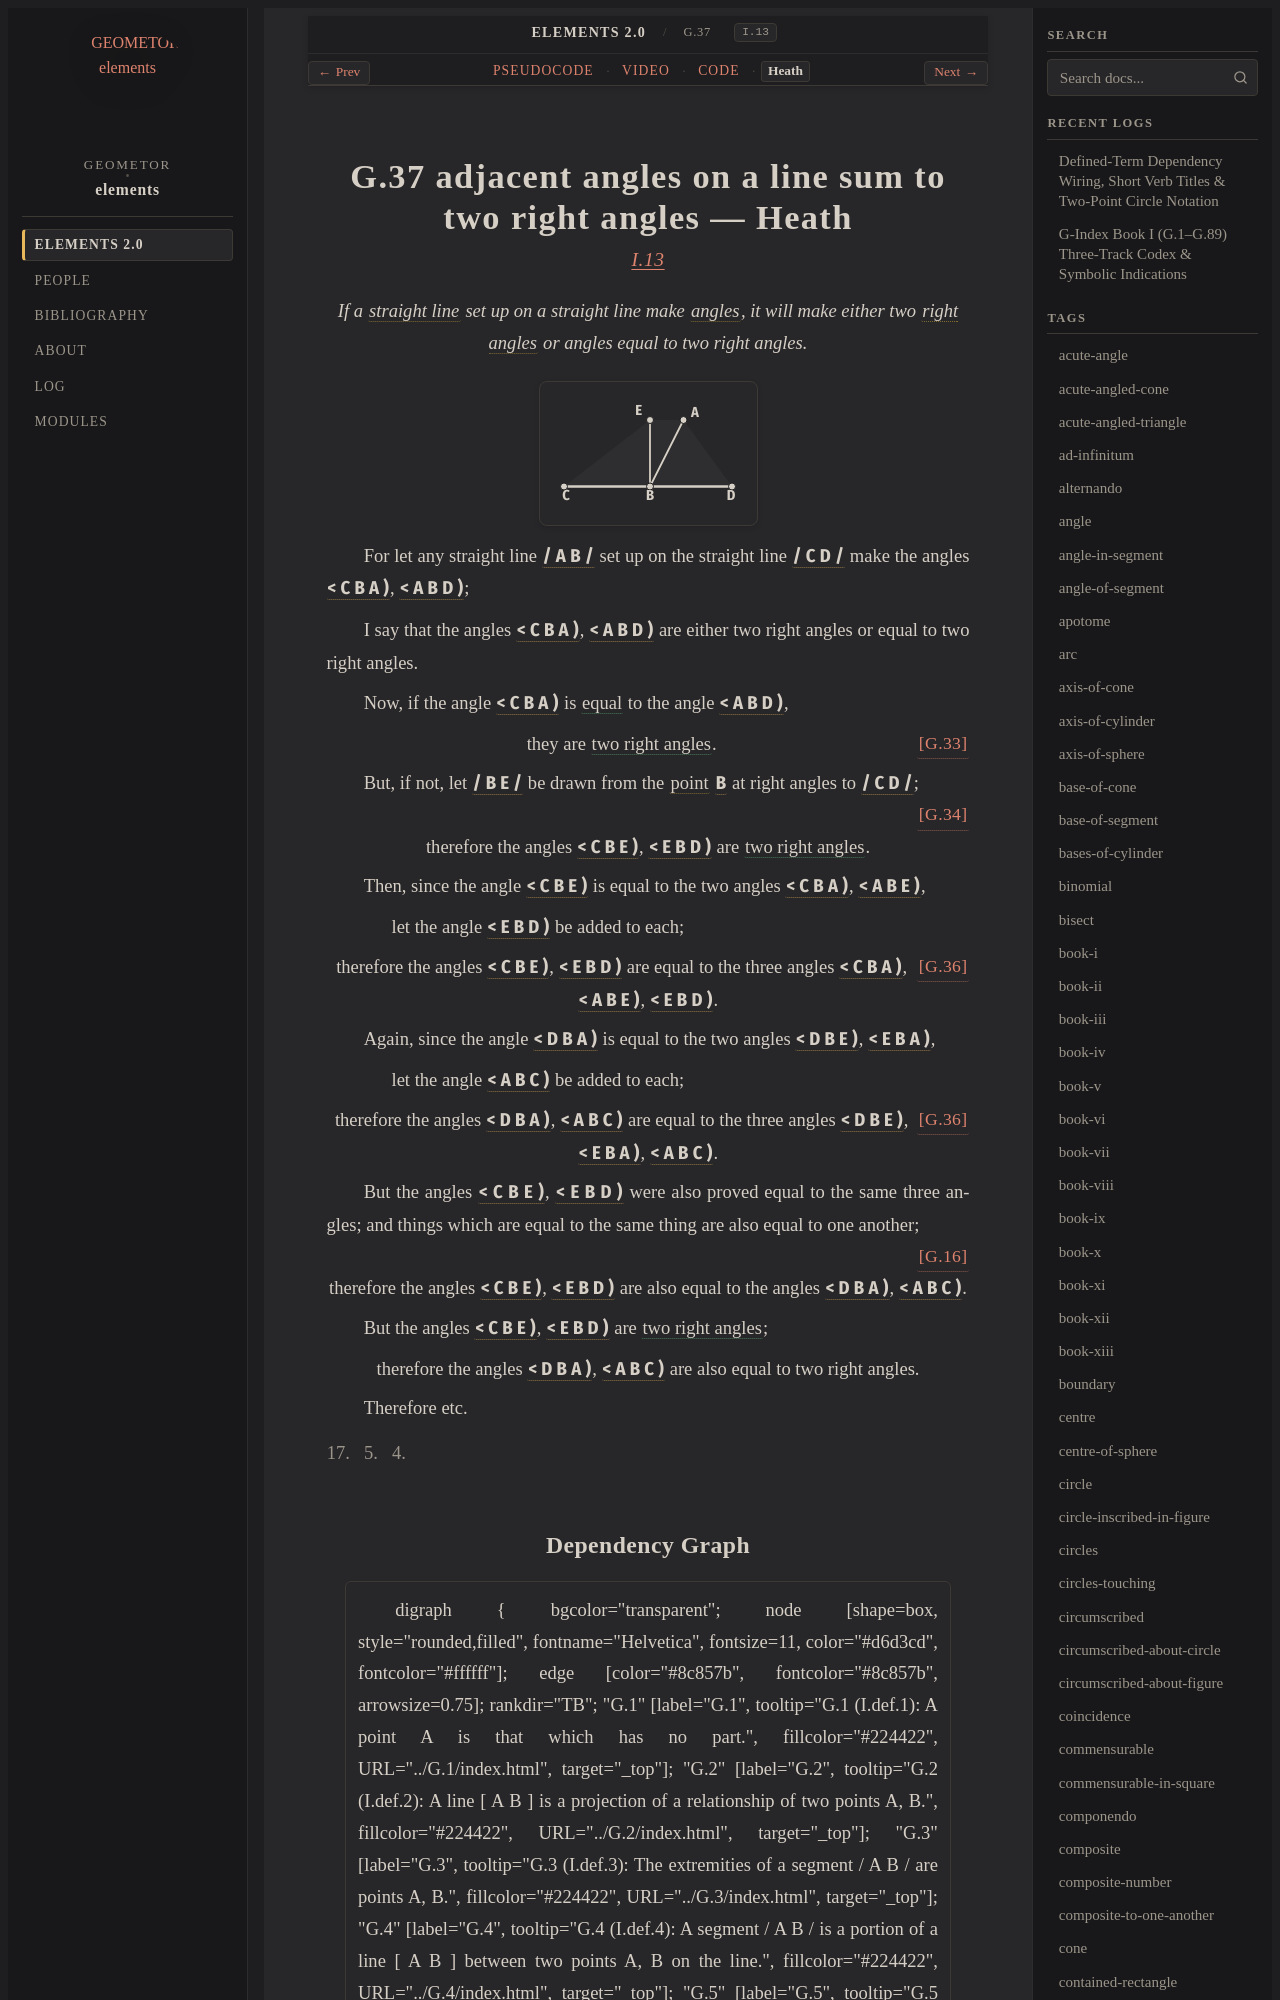

repository: geometor/elements · page: elements2/G.37/heath.html · generator: sphinx

:canonical_id: G.37
:original_id: I.13
:title: G.37 adjacent angles on a line sum to two right angles
:volume: I
:book: I
:type: prop
:youtube_id: -Yxl0fsvneo

G.37 adjacent angles on a line sum to two right angles — Heath
==============================================================

.. rubric:: `I.13 <https://geometor.github.io/euclid/heath/volume_I/book_i/propositions/13/>`_

.. enunciation::

   If a :term:`straight line <G.4>` set up on a straight line make :term:`angles <G.22>`, it will make either two :term:`right angles <G.33>` or angles equal to two right angles.

.. picture:: g1.svg
   :alt: Proposition 13 figure

For let any straight line :g:`/ A B / <g1:/ A B />` set up on the straight line :g:`/ C D / <g1:/ C D />` make the angles :g:`< C B A ) <g1:< C B A )>`, :g:`< A B D ) <g1:< A B D )>`;

I say that the angles :g:`< C B A ) <g1:< C B A )>`, :g:`< A B D ) <g1:< A B D )>` are either two right angles or equal to two right angles.

Now, if the angle :g:`< C B A ) <g1:< C B A )>` is :eq:`equal <g1:< C B A ) = g1:< A B D )>` to the angle :g:`< A B D ) <g1:< A B D )>`,

.. assertion:: [G.33] <G.33>

   they are :eq:`two right angles <g1:< C B A ) = g1:< A B D )>`.

But, if not, let :g:`/ B E / <g1:/ B E />` be drawn from the :term:`point <G.1>` :g:`B <g1:B>` at right angles to :g:`/ C D / <g1:/ C D />`; :just:`[G.34] <G.34>`

.. assertion::

   therefore the angles :g:`< C B E ) <g1:< C B E )>`, :g:`< E B D ) <g1:< E B D )>` are :eq:`two right angles <g1:< C B E ) = g1:< E B D )>`.

Then, since the angle :g:`< C B E ) <g1:< C B E )>` is equal to the two angles :g:`< C B A ) <g1:< C B A )>`, :g:`< A B E ) <g1:< A B E )>`,

.. subclause::

   let the angle :g:`< E B D ) <g1:< E B D )>` be added to each;

.. assertion:: [G.36] <G.36>

   therefore the angles :g:`< C B E ) <g1:< C B E )>`, :g:`< E B D ) <g1:< E B D )>` are equal to the three angles :g:`< C B A ) <g1:< C B A )>`, :g:`< A B E ) <g1:< A B E )>`, :g:`< E B D ) <g1:< E B D )>`.

Again, since the angle :g:`< D B A ) <g1:< D B A )>` is equal to the two angles :g:`< D B E ) <g1:< D B E )>`, :g:`< E B A ) <g1:< E B A )>`,

.. subclause::

   let the angle :g:`< A B C ) <g1:< A B C )>` be added to each;

.. assertion:: [G.36] <G.36>

   therefore the angles :g:`< D B A ) <g1:< D B A )>`, :g:`< A B C ) <g1:< A B C )>` are equal to the three angles :g:`< D B E ) <g1:< D B E )>`, :g:`< E B A ) <g1:< E B A )>`, :g:`< A B C ) <g1:< A B C )>`.

But the angles :g:`< C B E ) <g1:< C B E )>`, :g:`< E B D ) <g1:< E B D )>` were also proved equal to the same three angles; and things which are equal to the same thing are also equal to one another; :just:`[G.16] <G.16>`

.. assertion::

   therefore the angles :g:`< C B E ) <g1:< C B E )>`, :g:`< E B D ) <g1:< E B D )>` are also equal to the angles :g:`< D B A ) <g1:< D B A )>`, :g:`< A B C ) <g1:< A B C )>`.

But the angles :g:`< C B E ) <g1:< C B E )>`, :g:`< E B D ) <g1:< E B D )>` are :eq:`two right angles <g1:< C B E ) = g1:< E B D )>`;

.. assertion::

   therefore the angles :g:`< D B A ) <g1:< D B A )>`, :g:`< A B C ) <g1:< A B C )>` are also equal to two right angles.

Therefore etc.

.. qed::

   Q. E. D.
